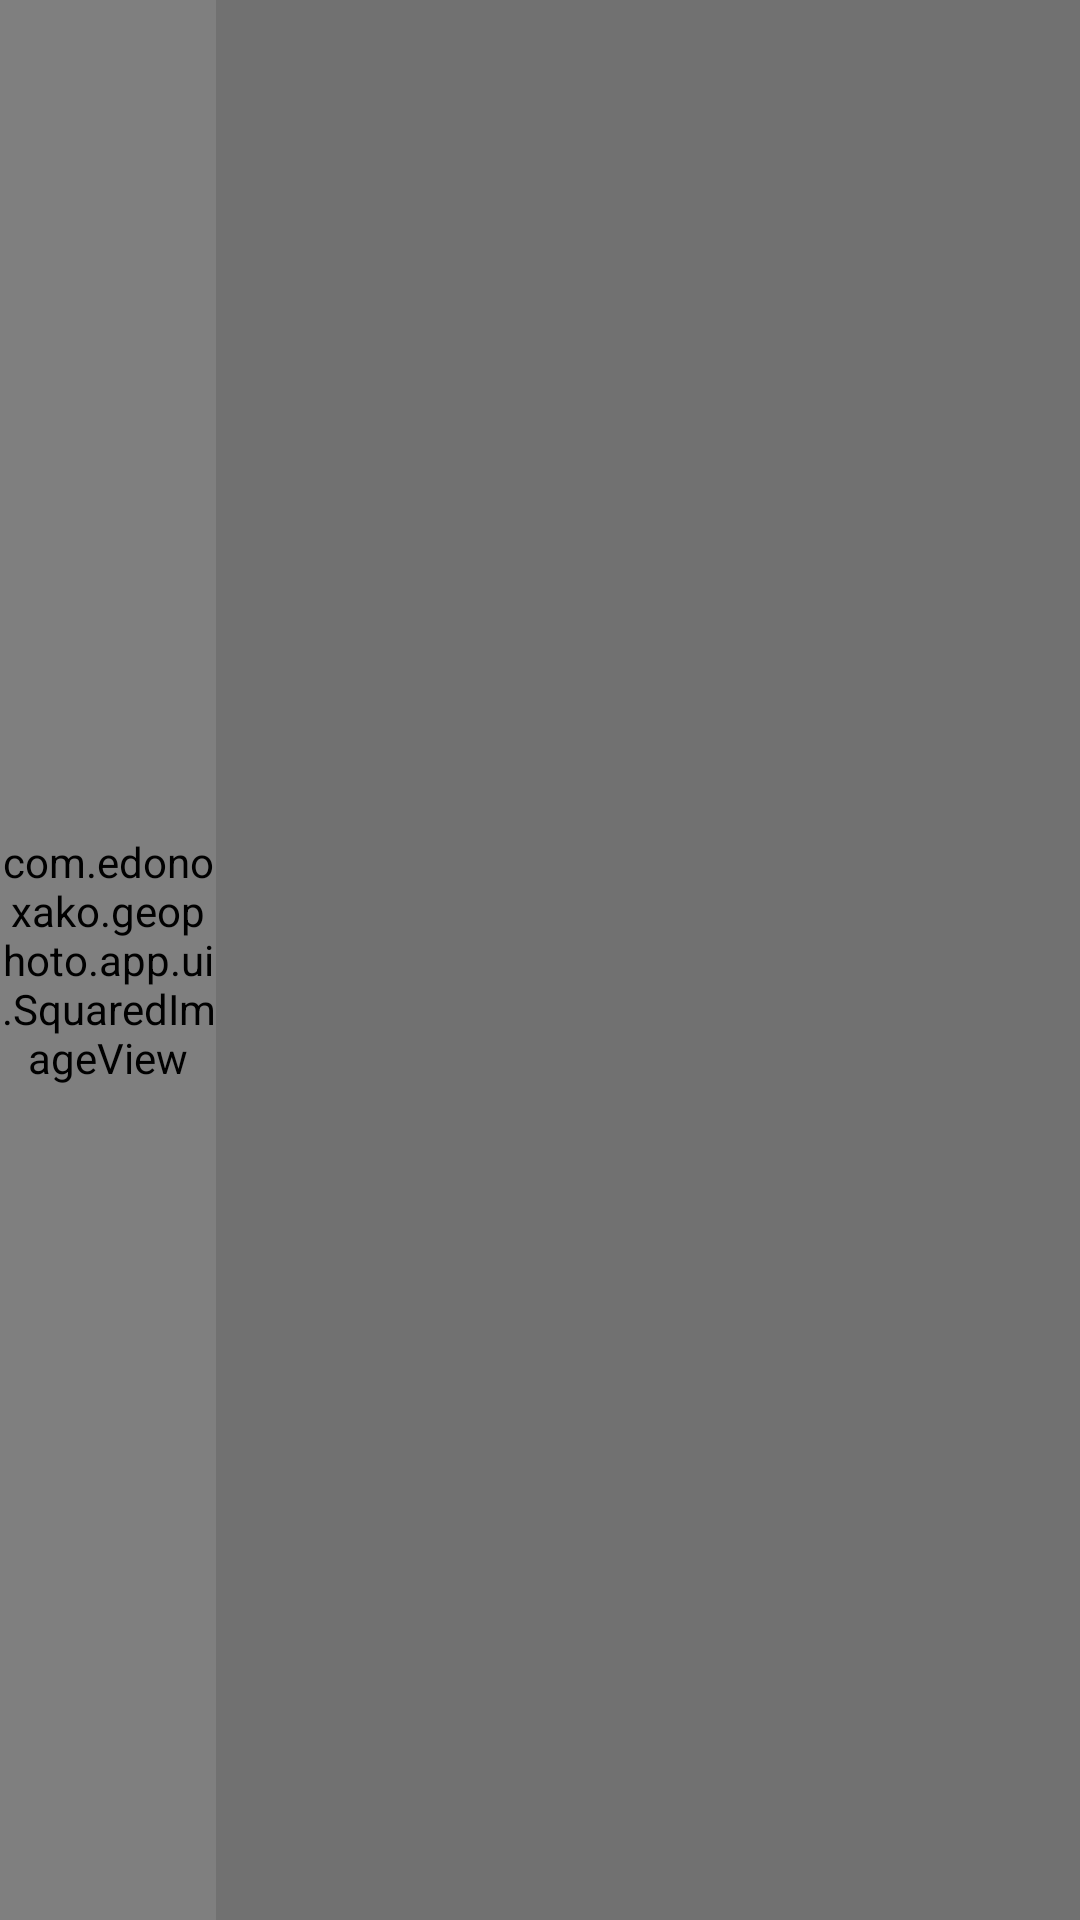

The Android layout XML behind this screen, and the referenced resources:
<!-- AndroidManifest.xml: application theme AppTheme -->
<!-- res/layout/geo_list_item.xml -->
<?xml version="1.0" encoding="utf-8"?>
<LinearLayout xmlns:android="http://schemas.android.com/apk/res/android"
              android:orientation="horizontal"
              android:layout_width="match_parent"
              android:layout_height="match_parent">

    <com.edonoxako.geophoto.app.ui.SquaredImageView
            android:layout_width="match_parent"
            android:layout_height="match_parent"
            android:id="@+id/listItemImage" android:src="@android:drawable/ic_menu_recent_history"
            android:layout_weight="4" android:layout_gravity="center_vertical" android:cropToPadding="true"/>
    <LinearLayout
            android:orientation="vertical"
            android:layout_width="match_parent"
            android:layout_height="match_parent" android:id="@+id/textContent" android:layout_weight="1"
            android:gravity="left|center_vertical" android:layout_marginLeft="10dp">
        <TextView
                android:layout_width="wrap_content"
                android:layout_height="wrap_content"
                android:textAppearance="?android:attr/textAppearanceMedium"
                android:id="@+id/placeDescriptionItemTextView" style="@style/DescriptionTextStyle"/>
        <TextView
                android:layout_width="wrap_content"
                android:layout_height="wrap_content"
                android:textAppearance="?android:attr/textAppearanceMedium"
                android:id="@+id/dateItemTextView" android:textColor="@color/dateTextColor"
                style="@style/DateTextStyle"/>
    </LinearLayout>
</LinearLayout>
<!-- resources referenced by this layout -->
<resources>
  <color name="dateTextColor">#777777</color>
  <style name="DateTextStyle" parent="Base.TextAppearance.AppCompat.Medium">
          <item name="android:textColor">@color/dateTextColor</item>
      </style>
  <style name="DescriptionTextStyle" parent="Base.TextAppearance.AppCompat.Medium">
          <item name="android:textSize">@dimen/description_text_size</item>
          <item name="android:textColor">@color/descriptionTextColor</item>
      </style>
  <style name="AppTheme" parent="Theme.AppCompat">
          
          <item name="android:windowBackground">@color/generalBackground</item>
          <item name="android:actionBarStyle">@style/MyActionBar</item>
          <item name="android:buttonStyle">@android:style/ButtonBar</item>
  
          
          <item name="actionBarStyle">@style/MyActionBar</item>
      </style>
  <dimen name="description_text_size">26sp</dimen>
  <color name="descriptionTextColor">#ffffff</color>
  <color name="generalBackground">#717171</color>
  <style name="MyActionBar" parent="@style/Widget.AppCompat.Light.ActionBar.Solid.Inverse">
          <item name="android:background">@drawable/action_bar</item>
  
          
          <item name="background">@drawable/action_bar</item>
      </style>
  <!-- drawable action_bar: png bitmap (drawable, 1801 bytes) -->
</resources>
